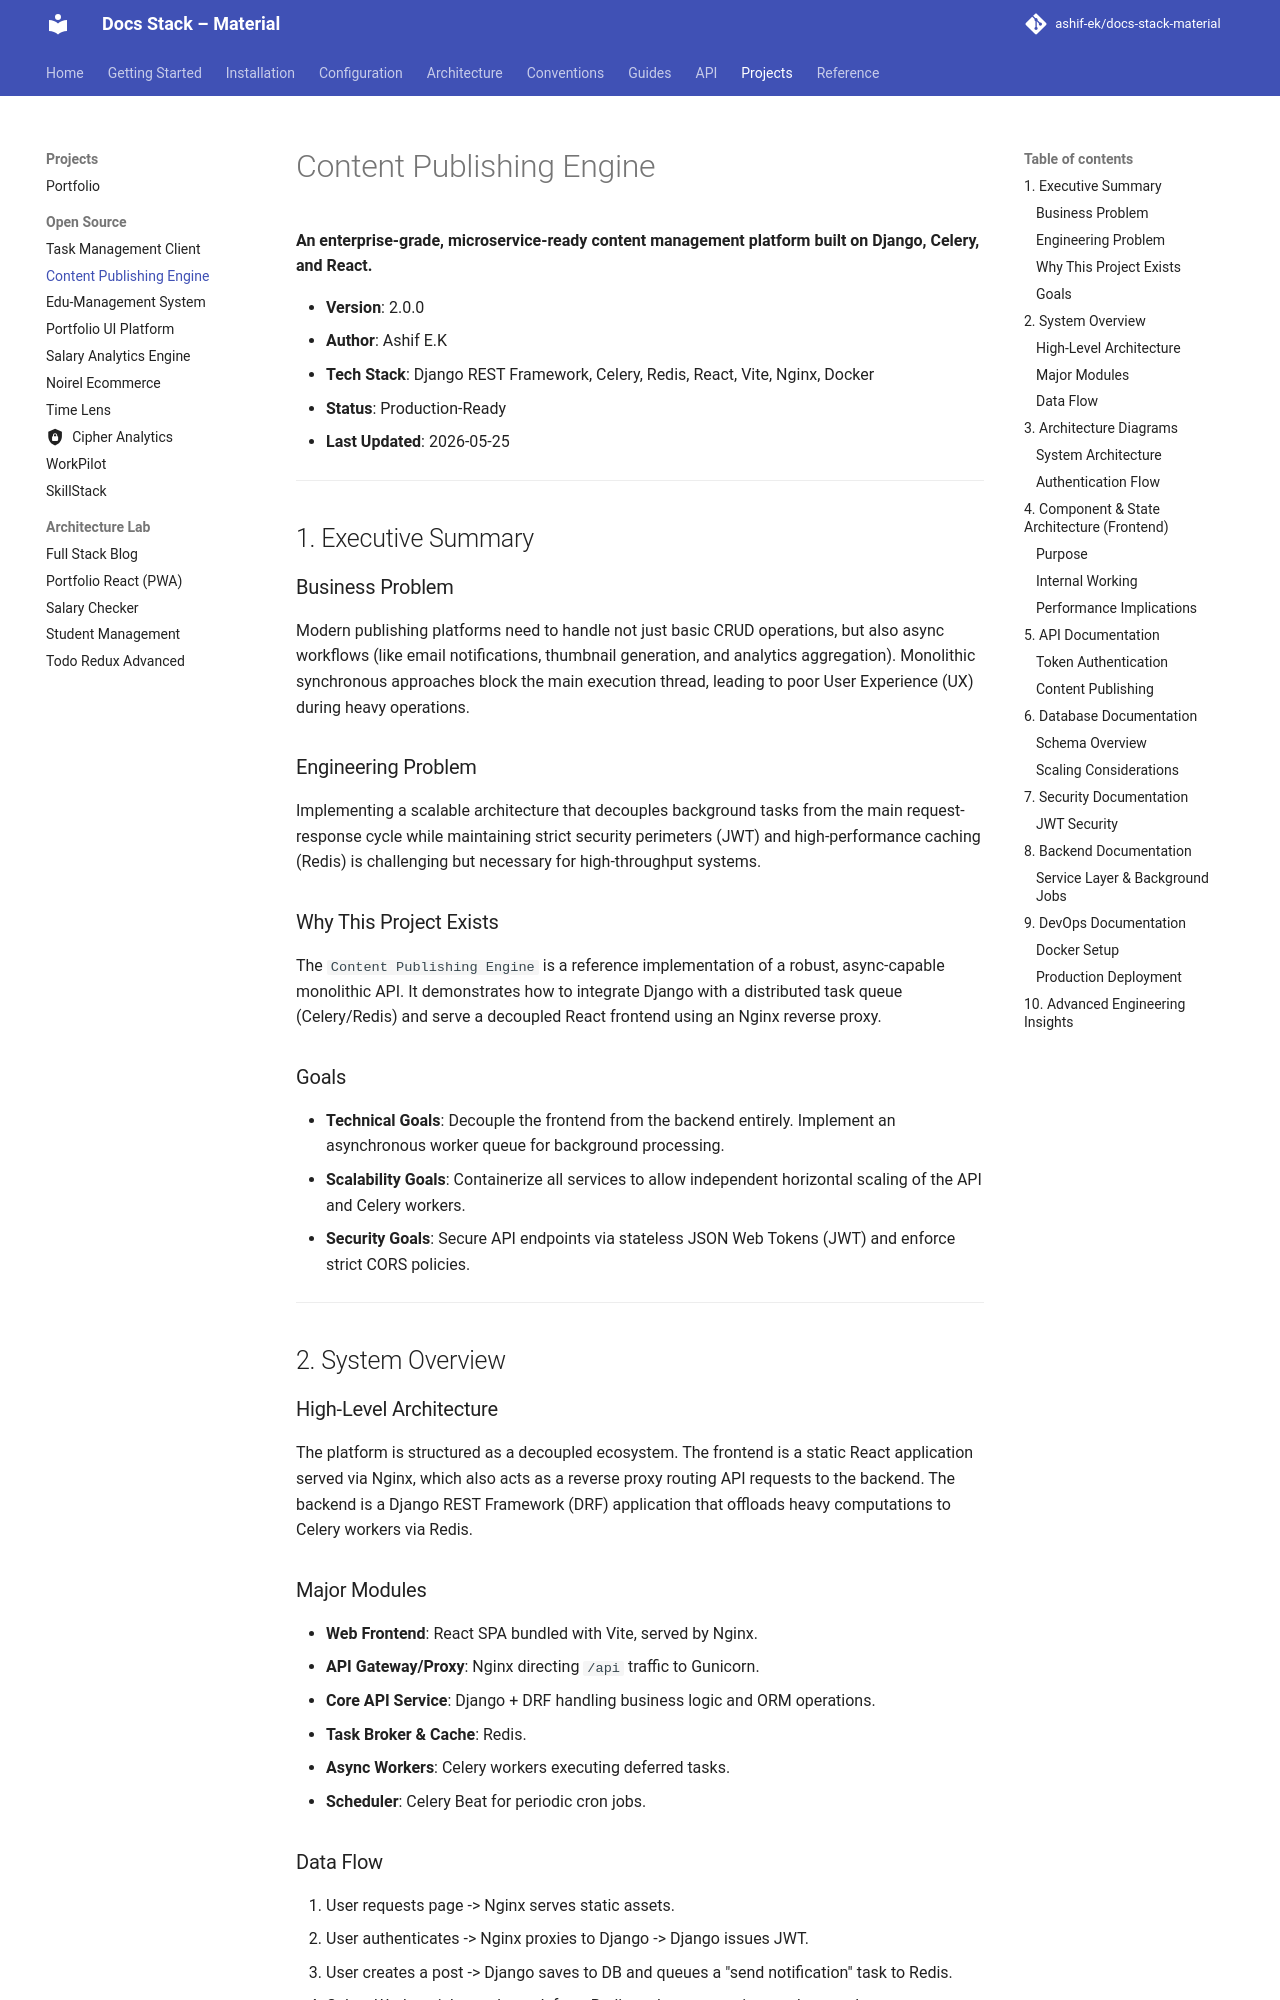

repository: ashif-ek/docs-stack-material · page: projects/github_repos/content-publishing-engine/index.html · generator: mkdocs

# Content Publishing Engine

**An enterprise-grade, microservice-ready content management platform built on Django, Celery, and React.**

- **Version**: 2.0.0
- **Author**: Ashif E.K
- **Tech Stack**: Django REST Framework, Celery, Redis, React, Vite, Nginx, Docker
- **Status**: Production-Ready
- **Last Updated**: 2026-05-25

---

## 1. Executive Summary

### Business Problem
Modern publishing platforms need to handle not just basic CRUD operations, but also async workflows (like email notifications, thumbnail generation, and analytics aggregation). Monolithic synchronous approaches block the main execution thread, leading to poor User Experience (UX) during heavy operations.

### Engineering Problem
Implementing a scalable architecture that decouples background tasks from the main request-response cycle while maintaining strict security perimeters (JWT) and high-performance caching (Redis) is challenging but necessary for high-throughput systems.

### Why This Project Exists
The `Content Publishing Engine` is a reference implementation of a robust, async-capable monolithic API. It demonstrates how to integrate Django with a distributed task queue (Celery/Redis) and serve a decoupled React frontend using an Nginx reverse proxy.

### Goals
- **Technical Goals**: Decouple the frontend from the backend entirely. Implement an asynchronous worker queue for background processing.
- **Scalability Goals**: Containerize all services to allow independent horizontal scaling of the API and Celery workers.
- **Security Goals**: Secure API endpoints via stateless JSON Web Tokens (JWT) and enforce strict CORS policies.

---

## 2. System Overview

### High-Level Architecture
The platform is structured as a decoupled ecosystem. The frontend is a static React application served via Nginx, which also acts as a reverse proxy routing API requests to the backend. The backend is a Django REST Framework (DRF) application that offloads heavy computations to Celery workers via Redis.

### Major Modules
- **Web Frontend**: React SPA bundled with Vite, served by Nginx.
- **API Gateway/Proxy**: Nginx directing `/api` traffic to Gunicorn.
- **Core API Service**: Django + DRF handling business logic and ORM operations.
- **Task Broker & Cache**: Redis.
- **Async Workers**: Celery workers executing deferred tasks.
- **Scheduler**: Celery Beat for periodic cron jobs.
